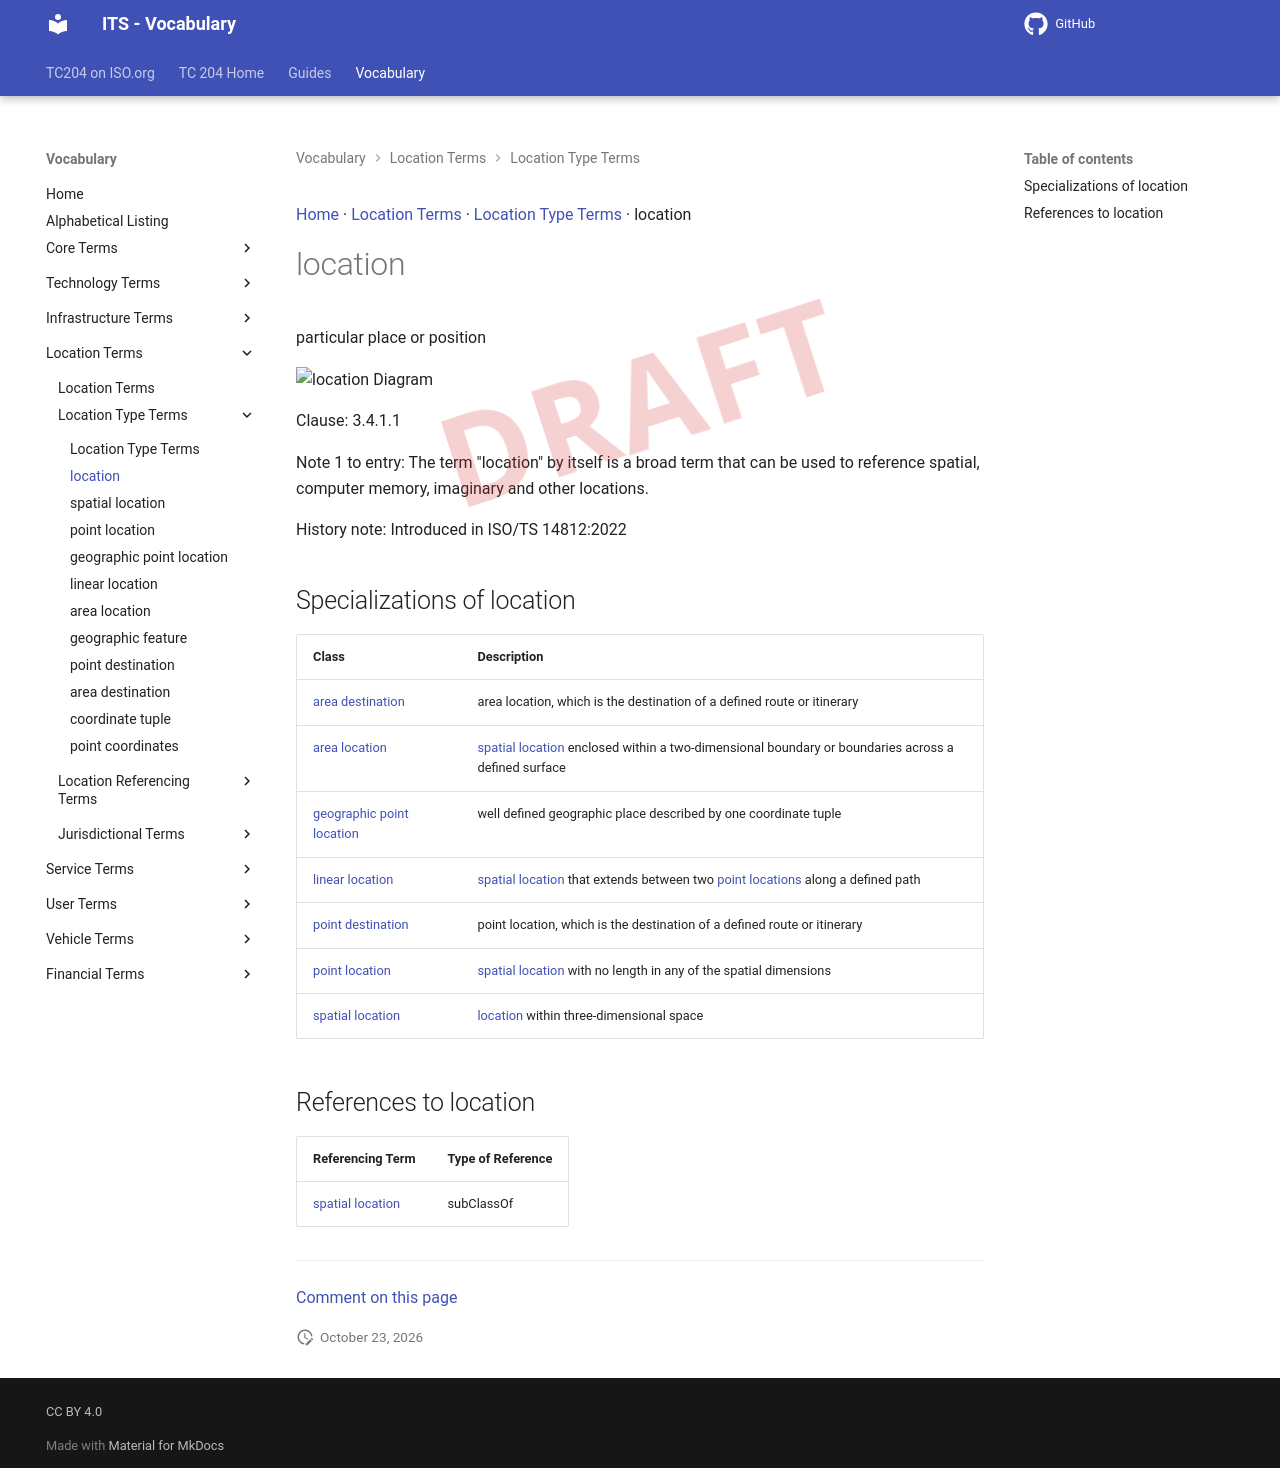

repository: ISO-TC204/iso14812 · page: v1.1.2-alpha.5/terms/location/index.html · generator: mkdocs

[Home](../index.md) · [Location Terms](groups/Location Terms.md) · [Location Type Terms](patterns/Location Type Terms.md) · location

# location

<div class="draft4-watermark" aria-hidden="true"></div>

particular place or position

<object type="image/svg+xml" data="../../diagrams/location.dot.svg">
    <img alt="location Diagram" src="../../diagrams/location.dot.png" /> <!-- Fallback for non-SVG browsers -->
</object>

Clause: 3.4.1.1

Note 1 to entry: The term "location" by itself is a broad term that can be used to reference spatial, computer memory, imaginary and other locations.

History note: Introduced in ISO/TS 14812:2022

## Specializations of location

| Class | Description |
| --- | --- |
| [area destination](area destination.md) | area location, which is the destination of a defined route or itinerary |
| [area location](area location.md) | [spatial location](spatial location.md) enclosed within a two-dimensional boundary or boundaries across a defined surface |
| [geographic point location](geographic point location.md) | well defined geographic place described by one coordinate tuple |
| [linear location](linear location.md) | [spatial location](spatial location.md) that extends between two [point locations](point location.md) along a defined path |
| [point destination](point destination.md) | point location, which is the destination of a defined route or itinerary |
| [point location](point location.md) | [spatial location](spatial location.md) with no length in any of the spatial dimensions |
| [spatial location](spatial location.md) | [location](location.md) within three-dimensional space |

## References to location

| Referencing Term | Type of Reference |
| --- | --- |
| [spatial location](spatial location.md) | subClassOf |


---

[Comment on this page](https://github.com/ISO-TC204/iso14812/issues/new?template=page-feedback.yml&title=%5BPage+feedback%5D+location&page-title=location&page-path=terms%2Flocation.md)
